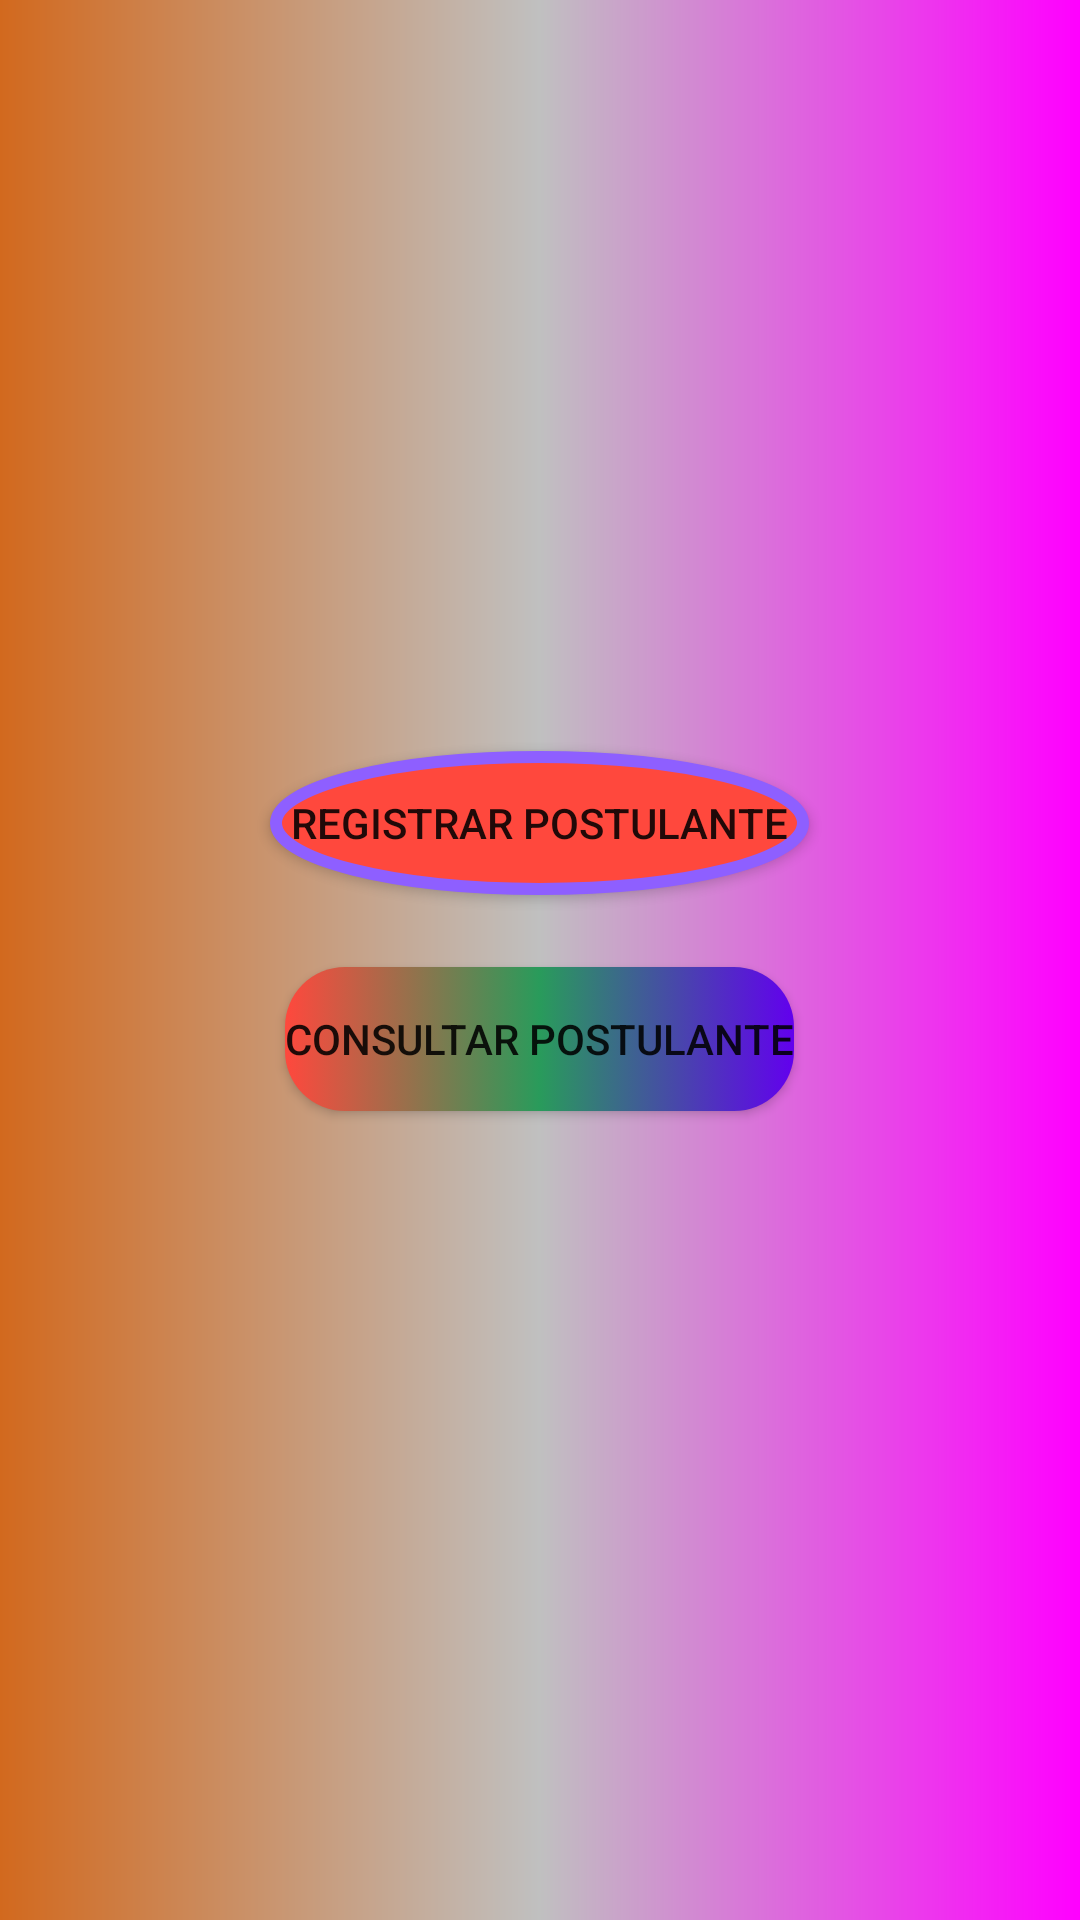

Android layout source for this screen:
<!-- AndroidManifest.xml: application theme Theme.LabsIDPN -->
<!-- res/layout/activity_menu.xml -->
<?xml version="1.0" encoding="utf-8"?>
<LinearLayout
    xmlns:android="http://schemas.android.com/apk/res/android"
    xmlns:app="http://schemas.android.com/apk/res-auto"
    xmlns:tools="http://schemas.android.com/tools"
    android:layout_width="match_parent"
    android:layout_height="match_parent"
    android:orientation="vertical"
    android:gravity="center"
    tools:context=".MenuActivity"
    app:backgroundTint="@null"
    android:background="@drawable/style_gradient_2"
    >

    <Button
        android:layout_margin="12dp"
        android:text="Registrar postulante"
        android:layout_gravity="center"
        android:layout_width="wrap_content"
        android:layout_height="wrap_content"
        app:backgroundTint="@null"
        android:background="@drawable/style_bt_menu_register"
        android:id="@+id/btmenuregistrar"/>
    <Button
        android:layout_margin="12dp"
        android:text="Consultar postulante"
        android:layout_gravity="center"
        android:layout_width="wrap_content"
        android:layout_height="wrap_content"
        app:backgroundTint="@null"
        android:background="@drawable/style_bt_menu_info"
        android:drawableBottom="@drawable/ic_baseline_info_24"
        android:id="@+id/btmenuconsultar"/>

<TextView
    android:layout_width="wrap_content"
    android:layout_height="wrap_content"
    android:id="@+id/tvmenuresultRegister"
    />

</LinearLayout>
<!-- resources referenced by this layout -->
<resources>
  <!-- drawable style_bt_menu_info (drawable) -->
  <?xml version="1.0" encoding="utf-8"?>
  <selector xmlns:android="http://schemas.android.com/apk/res/android">
      <item>
          <shape
              android:shape="rectangle"
              >
              <gradient android:startColor="@color/red_coral" android:centerColor="#299B5B" android:endColor="@color/purple_500"/>
              <corners android:radius="20dp"/>
          </shape>
      </item>
  </selector>
  <!-- drawable style_bt_menu_register (drawable) -->
  <?xml version="1.0" encoding="utf-8"?>
  <shape xmlns:android="http://schemas.android.com/apk/res/android"
      android:shape="oval">
      <stroke android:width="4dp" android:color="#8E5FFF"/>
      <padding android:left="7dp" android:top="7dp"
          android:right="7dp" android:bottom="7dp" />
      <solid android:color="#FF483D"/>
      <corners android:radius="50dp"></corners>
  </shape>
  <!-- drawable style_gradient_2 (drawable) -->
  <?xml version="1.0" encoding="utf-8"?>
  <shape xmlns:android="http://schemas.android.com/apk/res/android">
      <gradient
          android:startColor="@color/gradient_4"
          android:centerColor="@color/gradient_5"
          android:endColor="@color/gradient_6"/>
  </shape>
  <style name="Theme.LabsIDPN" parent="Theme.MaterialComponents.DayNight.DarkActionBar">
          
          <item name="colorPrimary">@color/purple_500</item>
          <item name="colorPrimaryVariant">@color/purple_700</item>
          <item name="colorOnPrimary">@color/white</item>
          
          <item name="colorSecondary">@color/teal_200</item>
          <item name="colorSecondaryVariant">@color/teal_700</item>
          <item name="colorOnSecondary">@color/black</item>
          
          <item name="android:statusBarColor" tools:targetApi="l">?attr/colorPrimaryVariant</item>
          
      </style>
  <color name="red_coral">#FF483D</color>
  <color name="purple_500">#FF6200EE</color>
  <color name="gradient_4">#D2691E</color>
  <color name="gradient_5">#C0C0C0</color>
  <color name="gradient_6">#FF00FF</color>
  <color name="purple_700">#FF3700B3</color>
  <color name="white">#FFFFFFFF</color>
  <color name="teal_200">#FF03DAC5</color>
  <color name="teal_700">#FF018786</color>
  <color name="black">#FF000000</color>
</resources>
